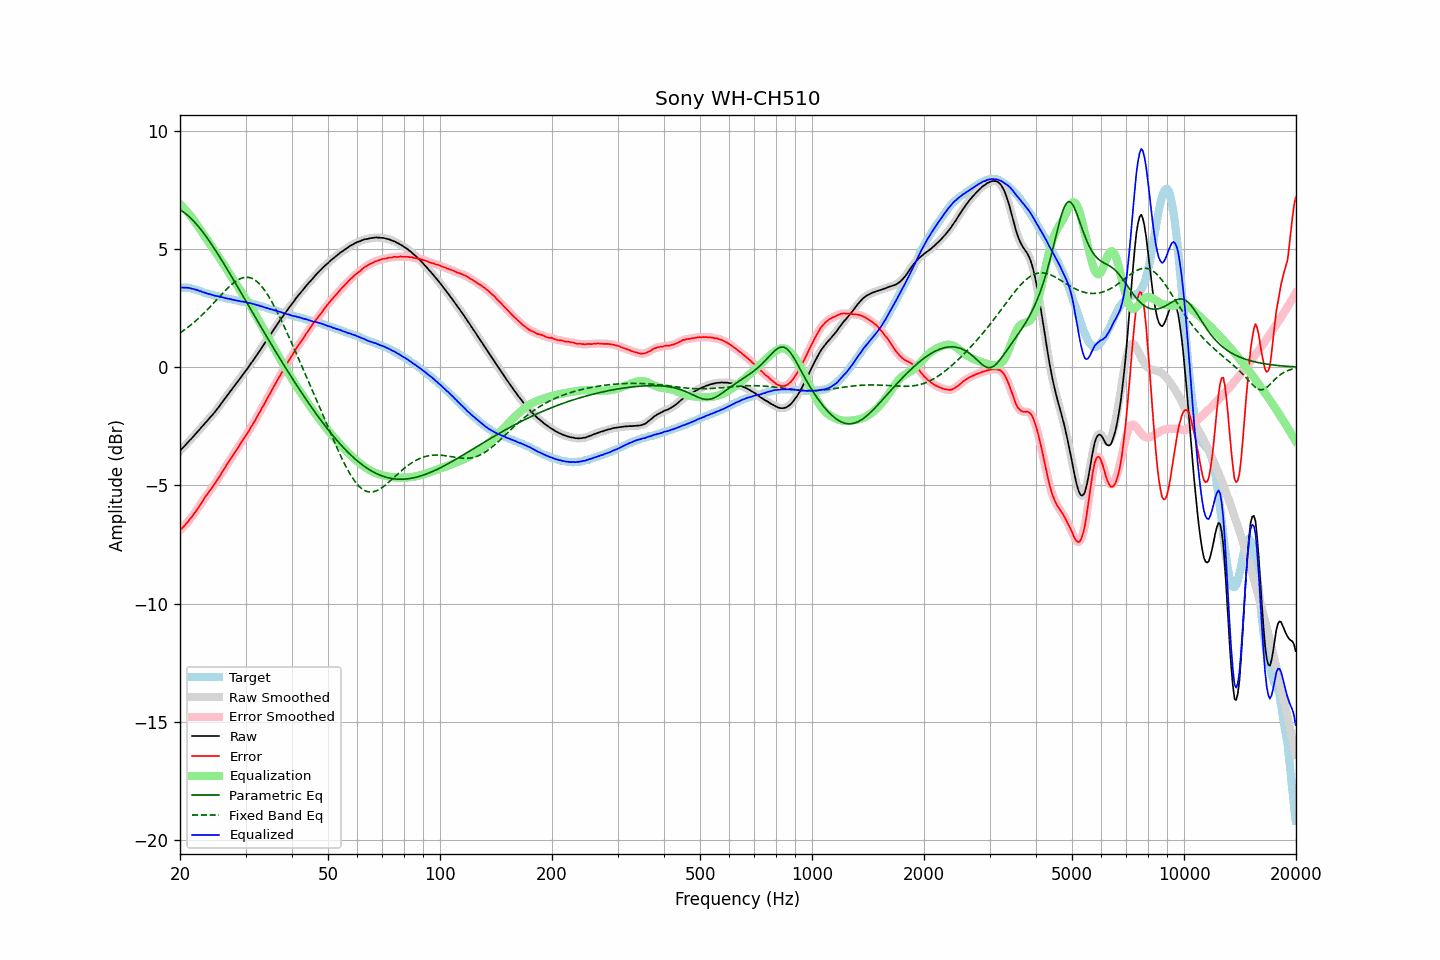

Source data for this figure (header and first rows):
frequency, raw, error, smoothed, error_smoothed, equalization, parametric_eq, fixed_band_eq, equalized_raw, equalized_smoothed, target
20.00, -3.54, -6.90, -3.54, -6.90, 6.90, 6.66, 1.45, 3.36, 3.36, 3.36
20.20, -3.46, -6.82, -3.47, -6.83, 6.83, 6.62, 1.49, 3.37, 3.36, 3.36
20.40, -3.39, -6.75, -3.39, -6.76, 6.76, 6.57, 1.54, 3.37, 3.37, 3.36
20.61, -3.32, -6.68, -3.32, -6.68, 6.68, 6.52, 1.59, 3.36, 3.36, 3.36
20.81, -3.24, -6.60, -3.24, -6.61, 6.61, 6.47, 1.64, 3.36, 3.36, 3.36
21.02, -3.17, -6.53, -3.17, -6.53, 6.53, 6.41, 1.69, 3.35, 3.36, 3.36
21.23, -3.09, -6.43, -3.10, -6.44, 6.44, 6.35, 1.74, 3.35, 3.35, 3.34
21.44, -3.03, -6.36, -3.03, -6.36, 6.36, 6.28, 1.80, 3.32, 3.33, 3.33
21.66, -2.95, -6.26, -2.95, -6.27, 6.27, 6.21, 1.85, 3.31, 3.31, 3.31
21.87, -2.88, -6.17, -2.88, -6.17, 6.17, 6.14, 1.91, 3.29, 3.29, 3.29
22.09, -2.80, -6.08, -2.80, -6.08, 6.08, 6.06, 1.97, 3.28, 3.27, 3.28
22.31, -2.72, -5.97, -2.72, -5.98, 5.98, 5.98, 2.03, 3.26, 3.25, 3.25
22.54, -2.65, -5.88, -2.65, -5.88, 5.88, 5.90, 2.09, 3.22, 3.23, 3.23
22.76, -2.56, -5.77, -2.57, -5.78, 5.77, 5.82, 2.16, 3.21, 3.21, 3.21
22.99, -2.49, -5.67, -2.49, -5.67, 5.67, 5.73, 2.22, 3.18, 3.18, 3.18
23.22, -2.41, -5.56, -2.41, -5.56, 5.57, 5.64, 2.29, 3.16, 3.16, 3.15
23.45, -2.33, -5.45, -2.34, -5.46, 5.47, 5.55, 2.36, 3.14, 3.14, 3.12
23.69, -2.26, -5.37, -2.26, -5.37, 5.37, 5.45, 2.43, 3.11, 3.12, 3.11
23.92, -2.18, -5.27, -2.18, -5.27, 5.28, 5.36, 2.50, 3.10, 3.10, 3.09
24.16, -2.10, -5.18, -2.11, -5.18, 5.18, 5.26, 2.57, 3.08, 3.08, 3.08
24.40, -2.03, -5.09, -2.03, -5.09, 5.09, 5.16, 2.64, 3.06, 3.06, 3.06
24.65, -1.95, -4.99, -1.95, -4.99, 4.99, 5.05, 2.72, 3.04, 3.04, 3.04
24.89, -1.87, -4.89, -1.87, -4.89, 4.89, 4.95, 2.79, 3.02, 3.02, 3.02
25.14, -1.78, -4.79, -1.78, -4.79, 4.79, 4.84, 2.86, 3.01, 3.00, 3.01
25.39, -1.69, -4.68, -1.69, -4.68, 4.68, 4.74, 2.94, 2.99, 2.99, 2.99
25.65, -1.60, -4.58, -1.60, -4.57, 4.57, 4.63, 3.01, 2.97, 2.98, 2.98
25.91, -1.50, -4.46, -1.51, -4.47, 4.47, 4.52, 3.08, 2.96, 2.96, 2.95
26.16, -1.41, -4.35, -1.41, -4.35, 4.36, 4.41, 3.16, 2.95, 2.94, 2.94
26.43, -1.32, -4.26, -1.32, -4.25, 4.25, 4.30, 3.23, 2.93, 2.93, 2.93
26.69, -1.23, -4.13, -1.23, -4.14, 4.14, 4.18, 3.30, 2.91, 2.91, 2.90
26.96, -1.14, -4.03, -1.14, -4.03, 4.04, 4.07, 3.36, 2.89, 2.90, 2.89
27.23, -1.04, -3.92, -1.05, -3.93, 3.93, 3.96, 3.43, 2.89, 2.88, 2.88
27.50, -0.96, -3.83, -0.96, -3.83, 3.83, 3.84, 3.49, 2.86, 2.87, 2.87
27.77, -0.87, -3.72, -0.87, -3.72, 3.72, 3.73, 3.55, 2.85, 2.85, 2.85
28.05, -0.78, -3.62, -0.78, -3.62, 3.62, 3.61, 3.60, 2.84, 2.84, 2.84
28.33, -0.69, -3.51, -0.69, -3.52, 3.51, 3.50, 3.65, 2.82, 2.82, 2.82
28.62, -0.60, -3.42, -0.60, -3.41, 3.41, 3.38, 3.69, 2.81, 2.81, 2.81
28.90, -0.51, -3.30, -0.51, -3.30, 3.31, 3.26, 3.73, 2.80, 2.80, 2.79
29.19, -0.42, -3.19, -0.42, -3.20, 3.20, 3.15, 3.76, 2.78, 2.78, 2.77
29.48, -0.32, -3.09, -0.32, -3.09, 3.10, 3.03, 3.78, 2.78, 2.77, 2.77
29.78, -0.23, -2.99, -0.23, -2.99, 2.99, 2.91, 3.79, 2.76, 2.76, 2.76
30.08, -0.14, -2.90, -0.14, -2.89, 2.89, 2.79, 3.80, 2.74, 2.74, 2.75
30.38, -0.05, -2.79, -0.05, -2.78, 2.78, 2.68, 3.80, 2.73, 2.73, 2.73
30.68, 0.05, -2.67, 0.05, -2.67, 2.67, 2.56, 3.79, 2.72, 2.72, 2.72
30.99, 0.15, -2.55, 0.14, -2.56, 2.56, 2.44, 3.77, 2.71, 2.70, 2.69
31.30, 0.24, -2.44, 0.24, -2.44, 2.44, 2.33, 3.75, 2.68, 2.69, 2.68
31.61, 0.34, -2.33, 0.34, -2.33, 2.33, 2.21, 3.71, 2.67, 2.67, 2.67
31.93, 0.44, -2.22, 0.44, -2.21, 2.21, 2.09, 3.67, 2.65, 2.65, 2.65
32.24, 0.53, -2.09, 0.53, -2.09, 2.09, 1.98, 3.61, 2.62, 2.63, 2.62
32.57, 0.64, -1.96, 0.63, -1.97, 1.97, 1.86, 3.55, 2.61, 2.61, 2.60
32.89, 0.73, -1.86, 0.73, -1.85, 1.85, 1.74, 3.48, 2.58, 2.59, 2.59
33.22, 0.84, -1.72, 0.84, -1.73, 1.73, 1.63, 3.40, 2.57, 2.57, 2.56
33.55, 0.94, -1.61, 0.94, -1.61, 1.61, 1.51, 3.31, 2.55, 2.54, 2.55
33.89, 1.04, -1.48, 1.04, -1.48, 1.48, 1.40, 3.22, 2.52, 2.53, 2.52
34.23, 1.15, -1.35, 1.14, -1.36, 1.36, 1.28, 3.12, 2.51, 2.50, 2.50
34.57, 1.25, -1.23, 1.25, -1.23, 1.23, 1.17, 3.01, 2.48, 2.48, 2.48
34.92, 1.35, -1.11, 1.35, -1.11, 1.11, 1.05, 2.90, 2.46, 2.46, 2.46
35.27, 1.46, -0.99, 1.45, -0.99, 0.99, 0.94, 2.78, 2.44, 2.44, 2.44
35.62, 1.56, -0.86, 1.56, -0.86, 0.86, 0.83, 2.65, 2.42, 2.42, 2.42
35.97, 1.66, -0.74, 1.66, -0.74, 0.74, 0.72, 2.53, 2.40, 2.40, 2.40
... 635 more rows
